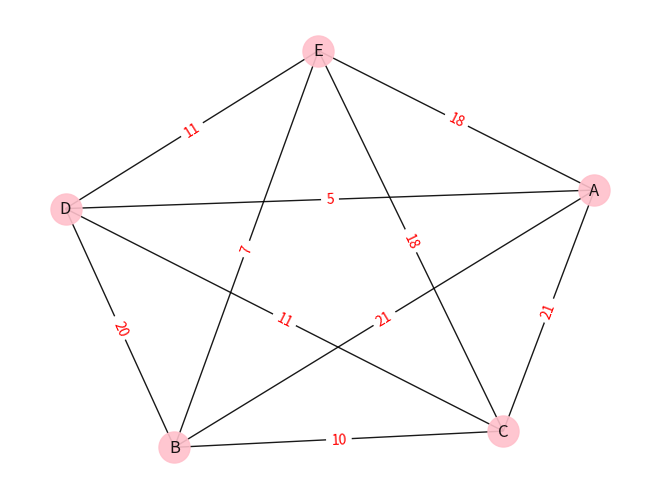

This figure's Python source: (Note: this script raises an exception after producing the figure.)
import matplotlib.pyplot as plt
import networkx as nx
import random
import operator


class Map:
    def __init__(self, cities, distance_matrix):
        self.cities = cities
        self.distances = distance_matrix
        self.pheromones = []
        self.local_pheromones = []
        for i in range(0, len(cities)):
            self.pheromones.append([1] * len(self.cities))
            self.local_pheromones.append([0] * len(self.cities))

    def update_pheromone_local(self, fro, to, val):
        self.local_pheromones[fro][to] += val

    def update_pheromones_global(self):
        for i in range(0, len(self.cities)):
            for j in range(0, len(self.cities)):
                self.pheromones[i][j] = (1 - evaporation_factor) * self.pheromones[i][j] + self.local_pheromones[i][j]
        self.reset_locals()

    def get_pheromone(self, fro, to):
        return self.pheromones[fro][to]

    def get_distance(self, fro, to):
        return self.distances[fro][to]

    def reset_locals(self):
        self.local_pheromones.clear()
        for i in range(0, len(self.cities)):
            self.local_pheromones.append([0] * len(self.cities))


class Ant:
    def __init__(self, current, unvisited):
        self.current = current
        self.unvisited = unvisited

    def travel_next(self):
        prob = [0]*len(self.unvisited)
        fro = ord(self.current) - 65
        sum = 0
        for i in range(0, len(prob)):
            to = ord(self.unvisited[i])-65
            prob[i] = ((country.get_pheromone(fro, to) ** alpha) * (country.get_distance(fro, to) ** beta),
                       self.unvisited[i])
            sum += prob[i][0]
        for i in range(0, len(prob)):
            prob[i] = (prob[i][0] / sum, prob[i][1])
        prob.sort(key=operator.itemgetter(0), reverse=True)
        probability = random.random()
        dest = -1
        for i in range(0, len(prob)):
            if probability < prob[i][0]:
                dest = i
                self.current = prob[i][1]
                break
            else:
                probability -= prob[i][0]
        self.unvisited.remove(self.current)
        if fro != dest:
            country.update_pheromone_local(fro, dest, country.get_pheromone(fro, dest) + 1 / country.get_distance(fro,
                                                                                                                  dest))

    def reset_ant(self):
        self.unvisited.clear()
        self.unvisited += country.cities
        self.unvisited.remove(self.current)
        print(self.unvisited)
        print(self.current)


def draw_graph(graph, i):
    G = nx.Graph()
    G.add_edges_from(graph[0])
    pos = nx.spring_layout(G)
    plt.figure(i)
    nx.draw(G, pos, edge_color='black', width=1, linewidths=1,
            node_size=500, node_color='pink', alpha=0.9,
            labels={node: node for node in G.nodes()})

    nx.draw_networkx_edge_labels(G, pos, edge_labels=graph[1], font_color='red')
    plt.savefig(save_at + 'pheromones'+str(i)+'.png', dpi=300)
    return G


def init():
    # making nodes
    for i in range(0, node_count):
        nodes.append(chr(i + 65))

    # deciding distances
    for i in range(0, node_count):
        temp = []
        for j in range(0, i):
            temp.append(distances[j][i])
        for j in range(i, node_count):
            if i == j:
                temp.append(0)
            else:
                temp.append(random.randrange(min_distance_limit, max_distance_limit))
        distances.append(temp)


node_count = 5
min_distance_limit = 1
max_distance_limit = 30
iterations = 50
evaporation_factor = 0.1
alpha = 1
beta = 1
save_at = '/Users/Esteev/Desktop/Results/'
nodes = []
edges = []
distances = []
edgeLabels = {}

init()
country = Map(nodes, distances)
ants = []
copy_nodes = nodes
random.shuffle(copy_nodes)
print(copy_nodes)
print()
for i in range(0, len(copy_nodes)):
    this_ant = Ant(copy_nodes[i], list(set(copy_nodes) - set(copy_nodes[i])))
    ants.append(this_ant)

print(country.pheromones)

cur = 0
while cur < iterations:
    for i in range(len(nodes) - 1):
        for ant in ants:
            ant.travel_next()
    for ant in ants:
        ant.reset_ant()
    print("HADOOPA")
    country.update_pheromones_global()
    print(country.pheromones)
    cur += 1
print(distances)

# adding edges and edge labels to distance graph
for i in range(0, node_count):
    for j in range(0, node_count):
        if i != j:
            edges.append([nodes[i], nodes[j]])
            edgeLabels[(nodes[i], nodes[j])] = distances[i][j]
distance_graph = [edges, edgeLabels]
dg = draw_graph(distance_graph, 0)

# adding edges and edge labels to pheromone graph
for i in range(0, node_count):
    for j in range(0, node_count):
        if i != j:
            edgeLabels[(nodes[i], nodes[j])] = country.pheromones[i][j]
pheromone_graph = [edges, edgeLabels]
pg = draw_graph(pheromone_graph, 1)

'''

edgeLabels.clear()
# adding edges and edge labels to pheromone graph
for i in range(0, node_count):
    for j in range(0, node_count):
        if i != j:
            edgeLabels[(nodes[i], nodes[j])] = 1
pheromone_graph = [edges, edgeLabels]
pg = draw_graph(pheromone_graph, 2)
'''
plt.show()
